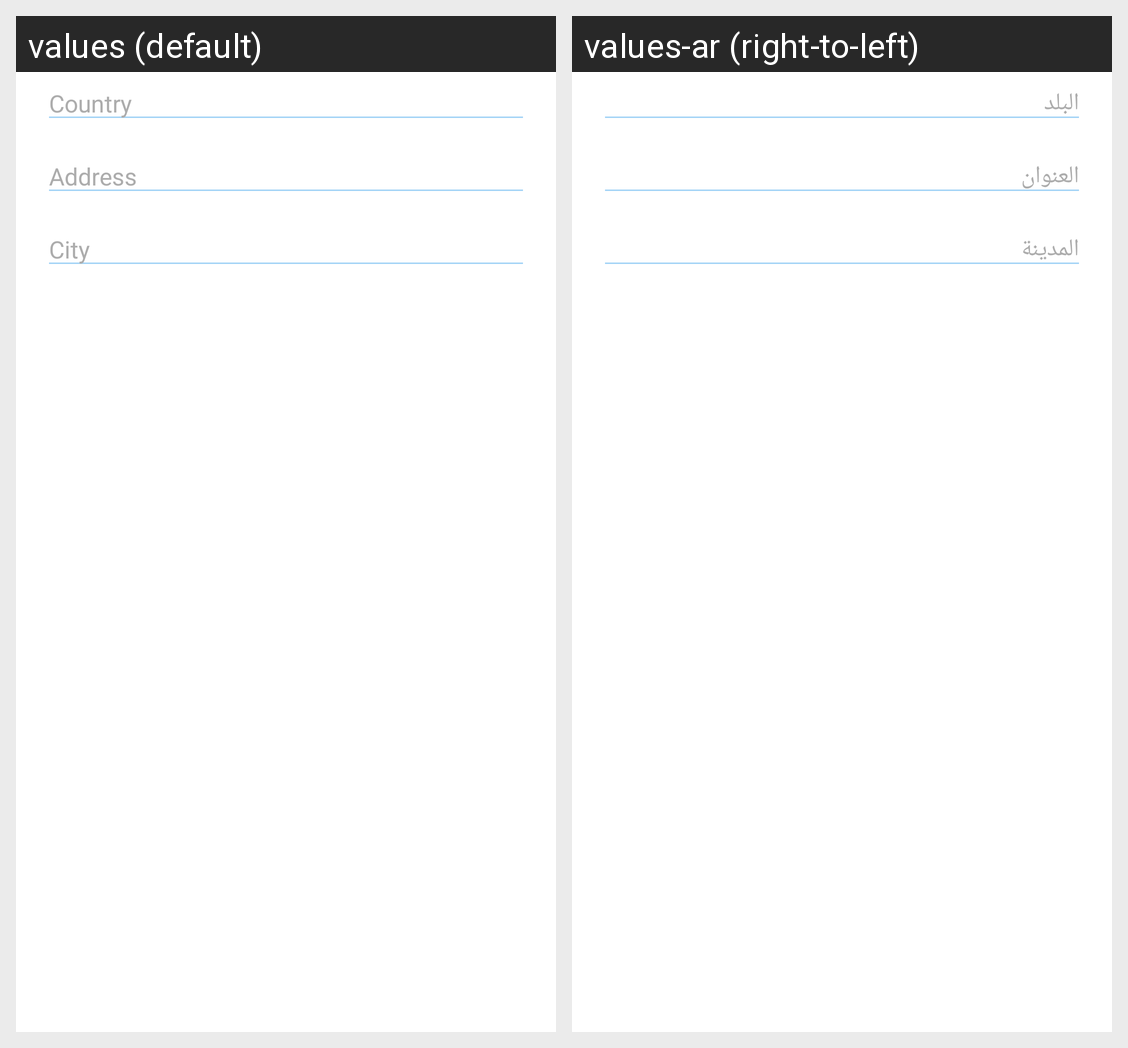

Here is an Android app screen in its default locale and in the app's own translations. Write out the translated-string differences for the strings that appear on this screen.
Android screen res/layout/layout_address_input.xml rendered under 2 locales, left to right: values (default), values-ar (right-to-left). Device: Nexus 5 (rendered at 1080×1920; each locale shown at half size, 540×960, under a caption strip naming it); theme AppTheme.
Strings drawn on this screen, with the default value and each locale's value (text and hints the layout hard-codes, and strings that could not be matched under every locale, appear in the picture but are not listed):

input_address_country
  values: Country
  values-ar: البلد

input_address_line
  values: Address
  values-ar: العنوان

input_address_city
  values: City
  values-ar: المدينة
